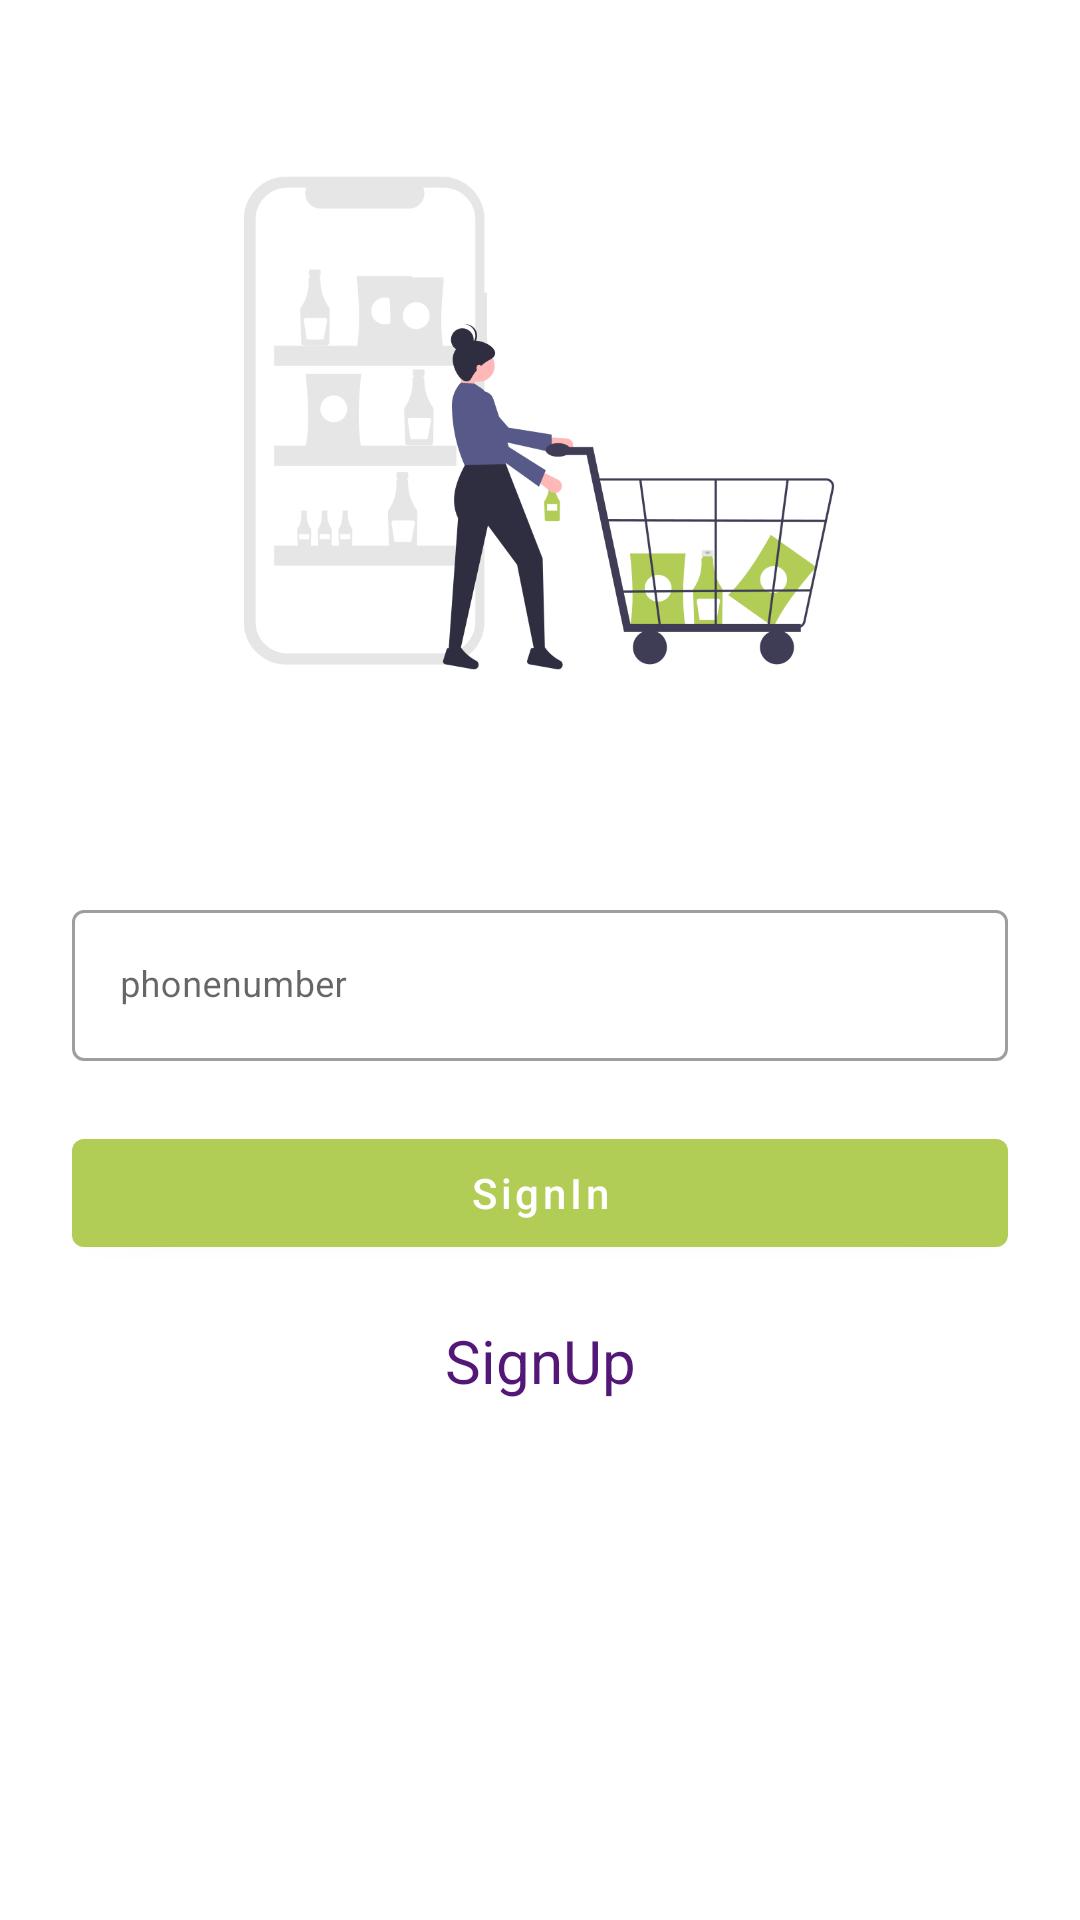

This screen was rendered from an Android layout file. Write that file and the resources it references.
<!-- AndroidManifest.xml: application theme Theme.ShoppingApp -->
<!-- res/layout/activity_login_screen.xml -->
<?xml version="1.0" encoding="utf-8"?>
<androidx.constraintlayout.widget.ConstraintLayout xmlns:android="http://schemas.android.com/apk/res/android"

    xmlns:app="http://schemas.android.com/apk/res-auto"
    xmlns:tools="http://schemas.android.com/tools"
    android:layout_width="match_parent"
    android:layout_height="match_parent"
    tools:context=".LoginScreen">

    <ImageView
        android:id="@+id/imageView5"
        android:layout_width="250dp"
        android:layout_height="250dp"
        android:layout_marginTop="16dp"
        android:contentDescription="@string/todo"
        android:src="@drawable/undraw_shopping"
        app:layout_constraintEnd_toEndOf="parent"
        app:layout_constraintHorizontal_bias="0.496"
        app:layout_constraintStart_toStartOf="parent"
        app:layout_constraintTop_toTopOf="parent" />

    <com.google.android.material.textfield.TextInputLayout
        android:id="@+id/textInputLayout"
        style="@style/Widget.MaterialComponents.TextInputLayout.OutlinedBox"
        android:layout_width="match_parent"
        android:layout_height="wrap_content"
        android:layout_marginHorizontal="10dp"
        android:layout_marginStart="24dp"
        android:layout_marginTop="32dp"
        android:layout_marginEnd="24dp"
        app:layout_constraintEnd_toEndOf="parent"
        app:layout_constraintStart_toStartOf="parent"
        app:layout_constraintTop_toBottomOf="@+id/imageView5">

        <com.google.android.material.textfield.TextInputEditText
            android:id="@+id/userNumber"
            android:layout_width="match_parent"
            android:layout_height="wrap_content"
            android:hint="@string/phonenumber"
            android:textSize="12sp" />

    </com.google.android.material.textfield.TextInputLayout>

    <com.google.android.material.button.MaterialButton
        android:id="@+id/button"
        android:layout_width="0dp"
        android:layout_height="wrap_content"
        android:layout_marginStart="24dp"
        android:layout_marginTop="20dp"
        android:layout_marginEnd="24dp"
        android:text="@string/signin"
        app:backgroundTint="#B1CD56"
        android:textAllCaps="false"
        app:layout_constraintEnd_toEndOf="parent"
        app:layout_constraintHorizontal_bias="0.0"
        app:layout_constraintStart_toStartOf="parent"
        app:layout_constraintTop_toBottomOf="@+id/textInputLayout" />


    <Button
        android:id="@+id/button2"
        style="@style/Widget.Material3.Button.OutlinedButton"
        android:layout_width="0dp"
        android:layout_height="wrap_content"
        android:layout_marginTop="8dp"
        android:text="@string/signup"
        android:textSize="20sp"
        android:textColor="#531877"
        app:layout_constraintEnd_toEndOf="@+id/button"
        app:layout_constraintStart_toStartOf="@+id/button"
        app:layout_constraintTop_toBottomOf="@+id/button" />
</androidx.constraintlayout.widget.ConstraintLayout>
<!-- resources referenced by this layout -->
<resources>
  <!-- drawable undraw_shopping: png bitmap (drawable, 52838 bytes) -->
  <string name="phonenumber">phonenumber</string>
  <string name="signin">SignIn</string>
  <string name="signup">SignUp</string>
  <string name="todo">TODO</string>
  <style name="Theme.ShoppingApp" parent="Theme.MaterialComponents.DayNight.DarkActionBar">
          
          <item name="colorPrimary">@color/purple_500</item>
          <item name="colorPrimaryVariant">@color/purple_700</item>
          <item name="colorOnPrimary">@color/white</item>
          
          <item name="colorSecondary">@color/teal_200</item>
          <item name="colorSecondaryVariant">@color/teal_700</item>
          <item name="colorOnSecondary">@color/black</item>
          
          <item name="android:statusBarColor">?attr/colorPrimaryVariant</item>
          
      </style>
  <!-- not gathered from this repository: default colours our renderer supplied (Android Studio template values) -->
  <color name="purple_500">#FF6200EE</color>
  <color name="purple_700">#FF3700B3</color>
  <color name="teal_200">#FF03DAC5</color>
  <color name="teal_700">#FF018786</color>
  <color name="black">#FF000000</color>
  <color name="white">#FFFFFFFF</color>
</resources>
